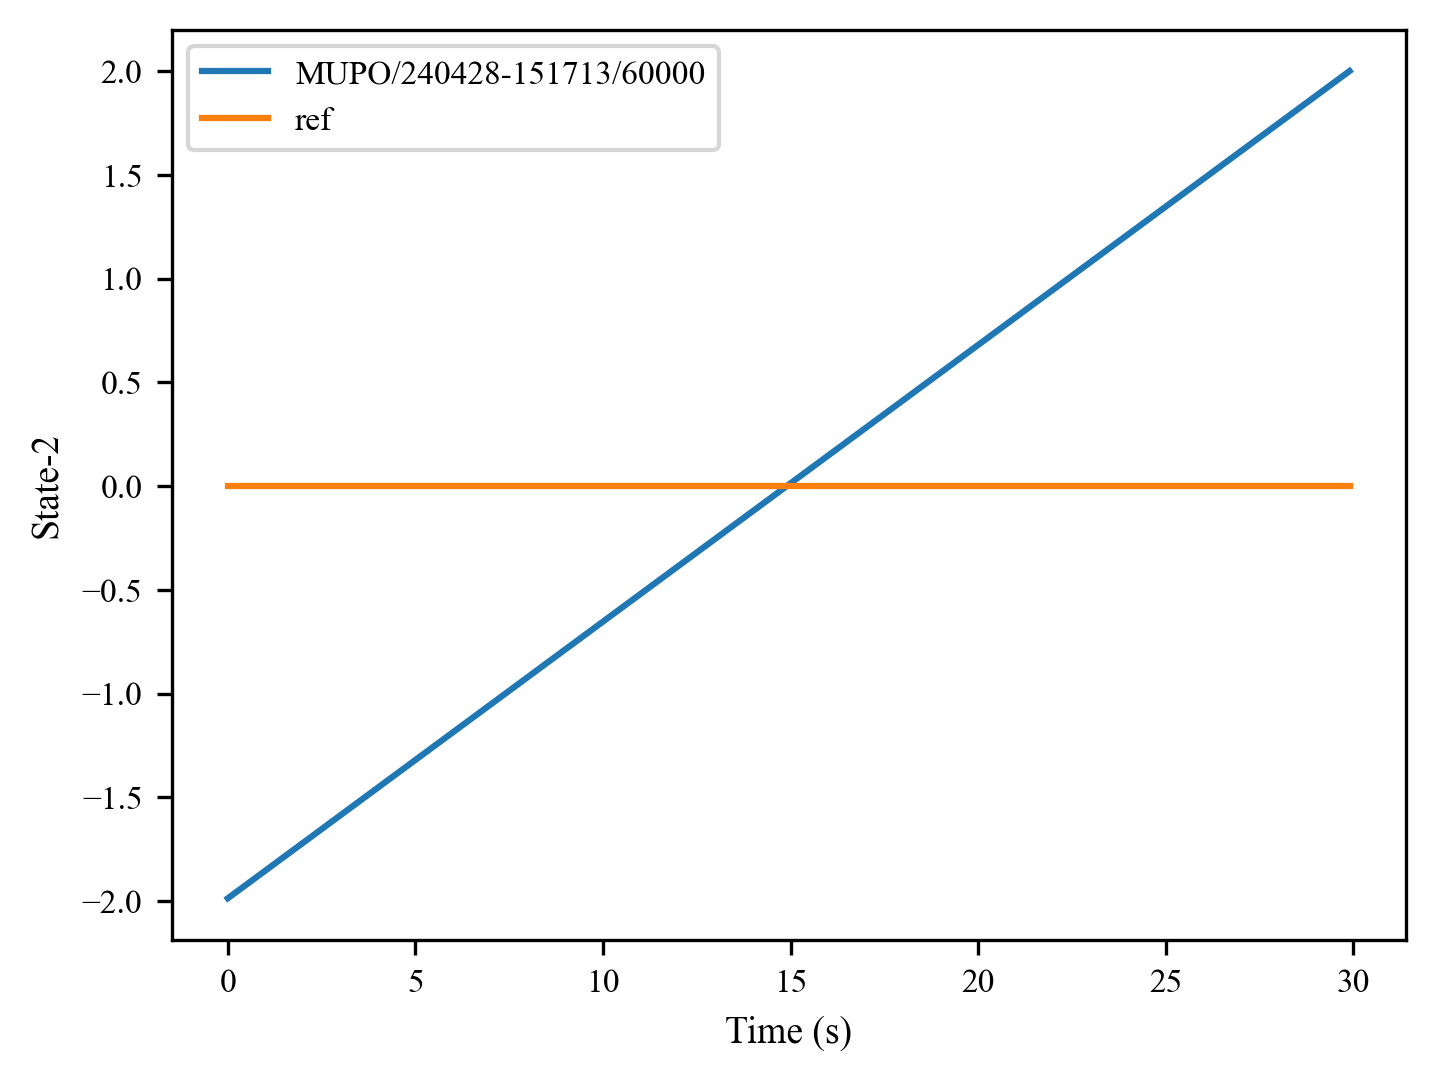

Data behind this chart, as committed beside it:
, 0, 1, 2, 3, 4, 5, 6, 7, 8, 9, 10, 11, 12, 13, 14, 15, 16, 17, 18, 19, 20, 21, 22
0, -1.987, -1.973, -1.96, -1.947, -1.933, -1.92, -1.907, -1.893, -1.88, -1.867, -1.853, -1.84, -1.827, -1.813, -1.8, -1.787, -1.773, -1.76, -1.747, -1.733, -1.72, -1.707, -1.693
1, 0.0, 0.0, 0.0, 0.0, 0.0, 0.0, 0.0, 0.0, 0.0, 0.0, 0.0, 0.0, 0.0, 0.0, 0.0, 0.0, 0.0, 0.0, 0.0, 0.0, 0.0, 0.0, 0.0
